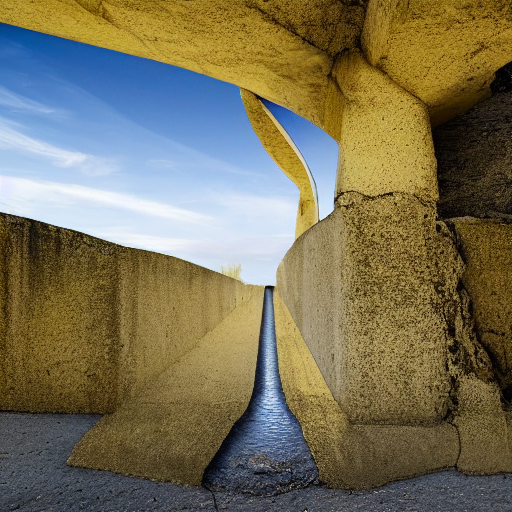
Generation parameters embedded in this image by AUTOMATIC1111 Stable Diffusion web UI or a fork of it (Forge, ...) (PNG 'parameters' text chunk):
Photograph of a concrete bridge, emphasizing the presence of cracks and spalling: Showcase realistic surface imperfections, including hairline cracks and areas where the concrete has chipped or flaked off. There is water under the bridge, and sky and trees above and to the right hand side. It is golden hour. The red in the mask is the concrete, the light blue is the spalling, the yellow are the cracks. The dark blue is the trees and the green is the plants.
Steps: 20, Sampler: DPM++ 2M Karras, CFG scale: 7, Seed: 2789583043, Size: 512x512, Model hash: 6ce0161689, Model: v1-5-pruned-emaonly, ControlNet 0: "Module: none, Model: control_v11p_sd15_seg [e1f51eb9], Weight: 1, Resize Mode: Crop and Resize, Low Vram: False, Guidance Start: 0, Guidance End: 1, Pixel Perfect: False, Control Mode: Balanced, Hr Option: Both, Save Detected Map: True", Version: v1.8.0